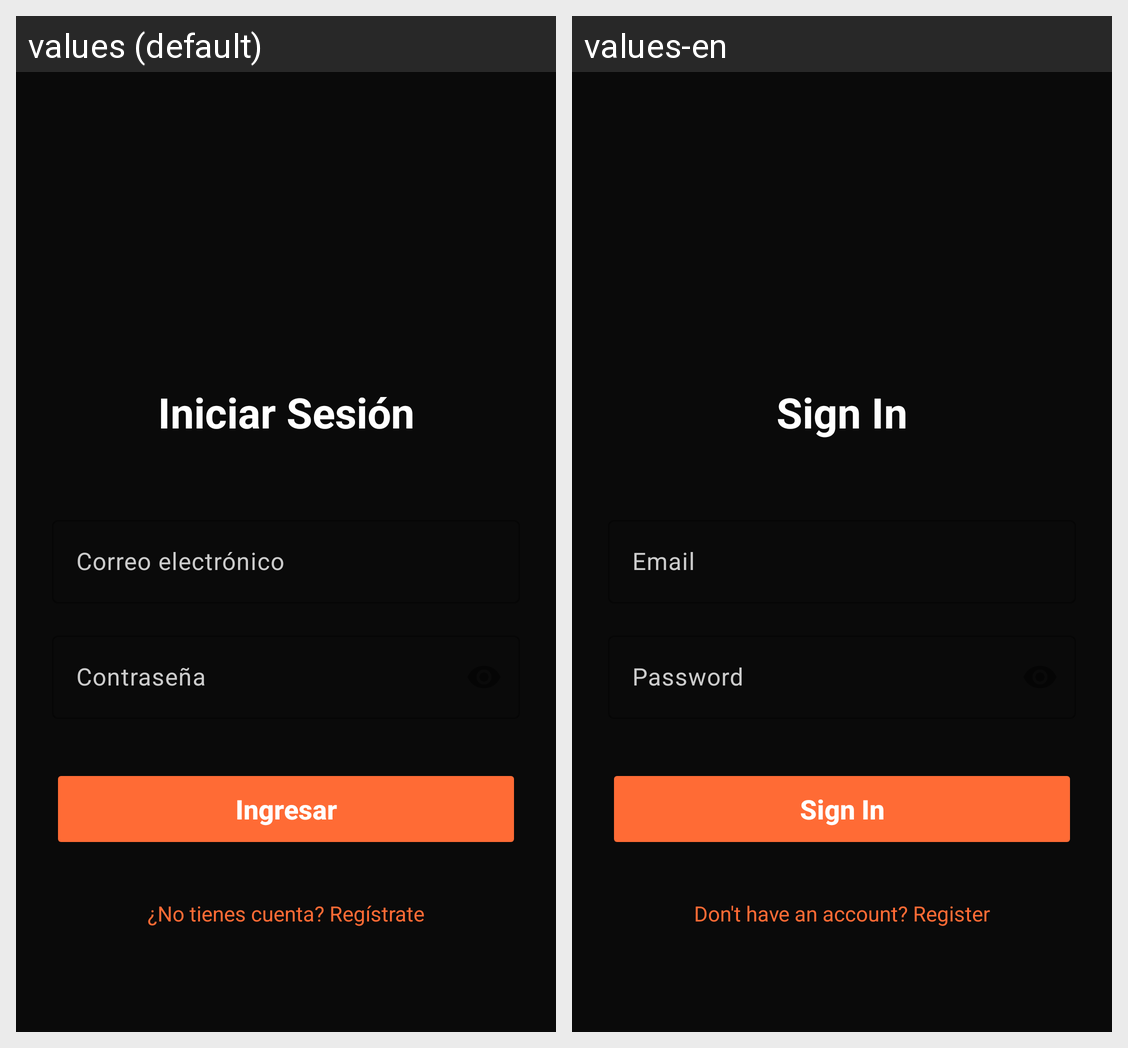

Locale-by-locale string values for the Android screen shown in this grid:
Android screen res/layout/activity_login.xml rendered under 2 locales, left to right: values (default), values-en. Device: Nexus 5 (rendered at 1080×1920; each locale shown at half size, 540×960, under a caption strip naming it); theme Theme.Proyecto_hiper_reset.
Strings drawn on this screen, with the default value and each locale's value (text and hints the layout hard-codes, and strings that could not be matched under every locale, appear in the picture but are not listed):

login_title
  values: Iniciar Sesión
  values-en: Sign In

login_email
  values: Correo electrónico
  values-en: Email

login_password
  values: Contraseña
  values-en: Password

login_button
  values: Ingresar
  values-en: Sign In

login_register_link
  values: ¿No tienes cuenta? Regístrate
  values-en: Don't have an account? Register
